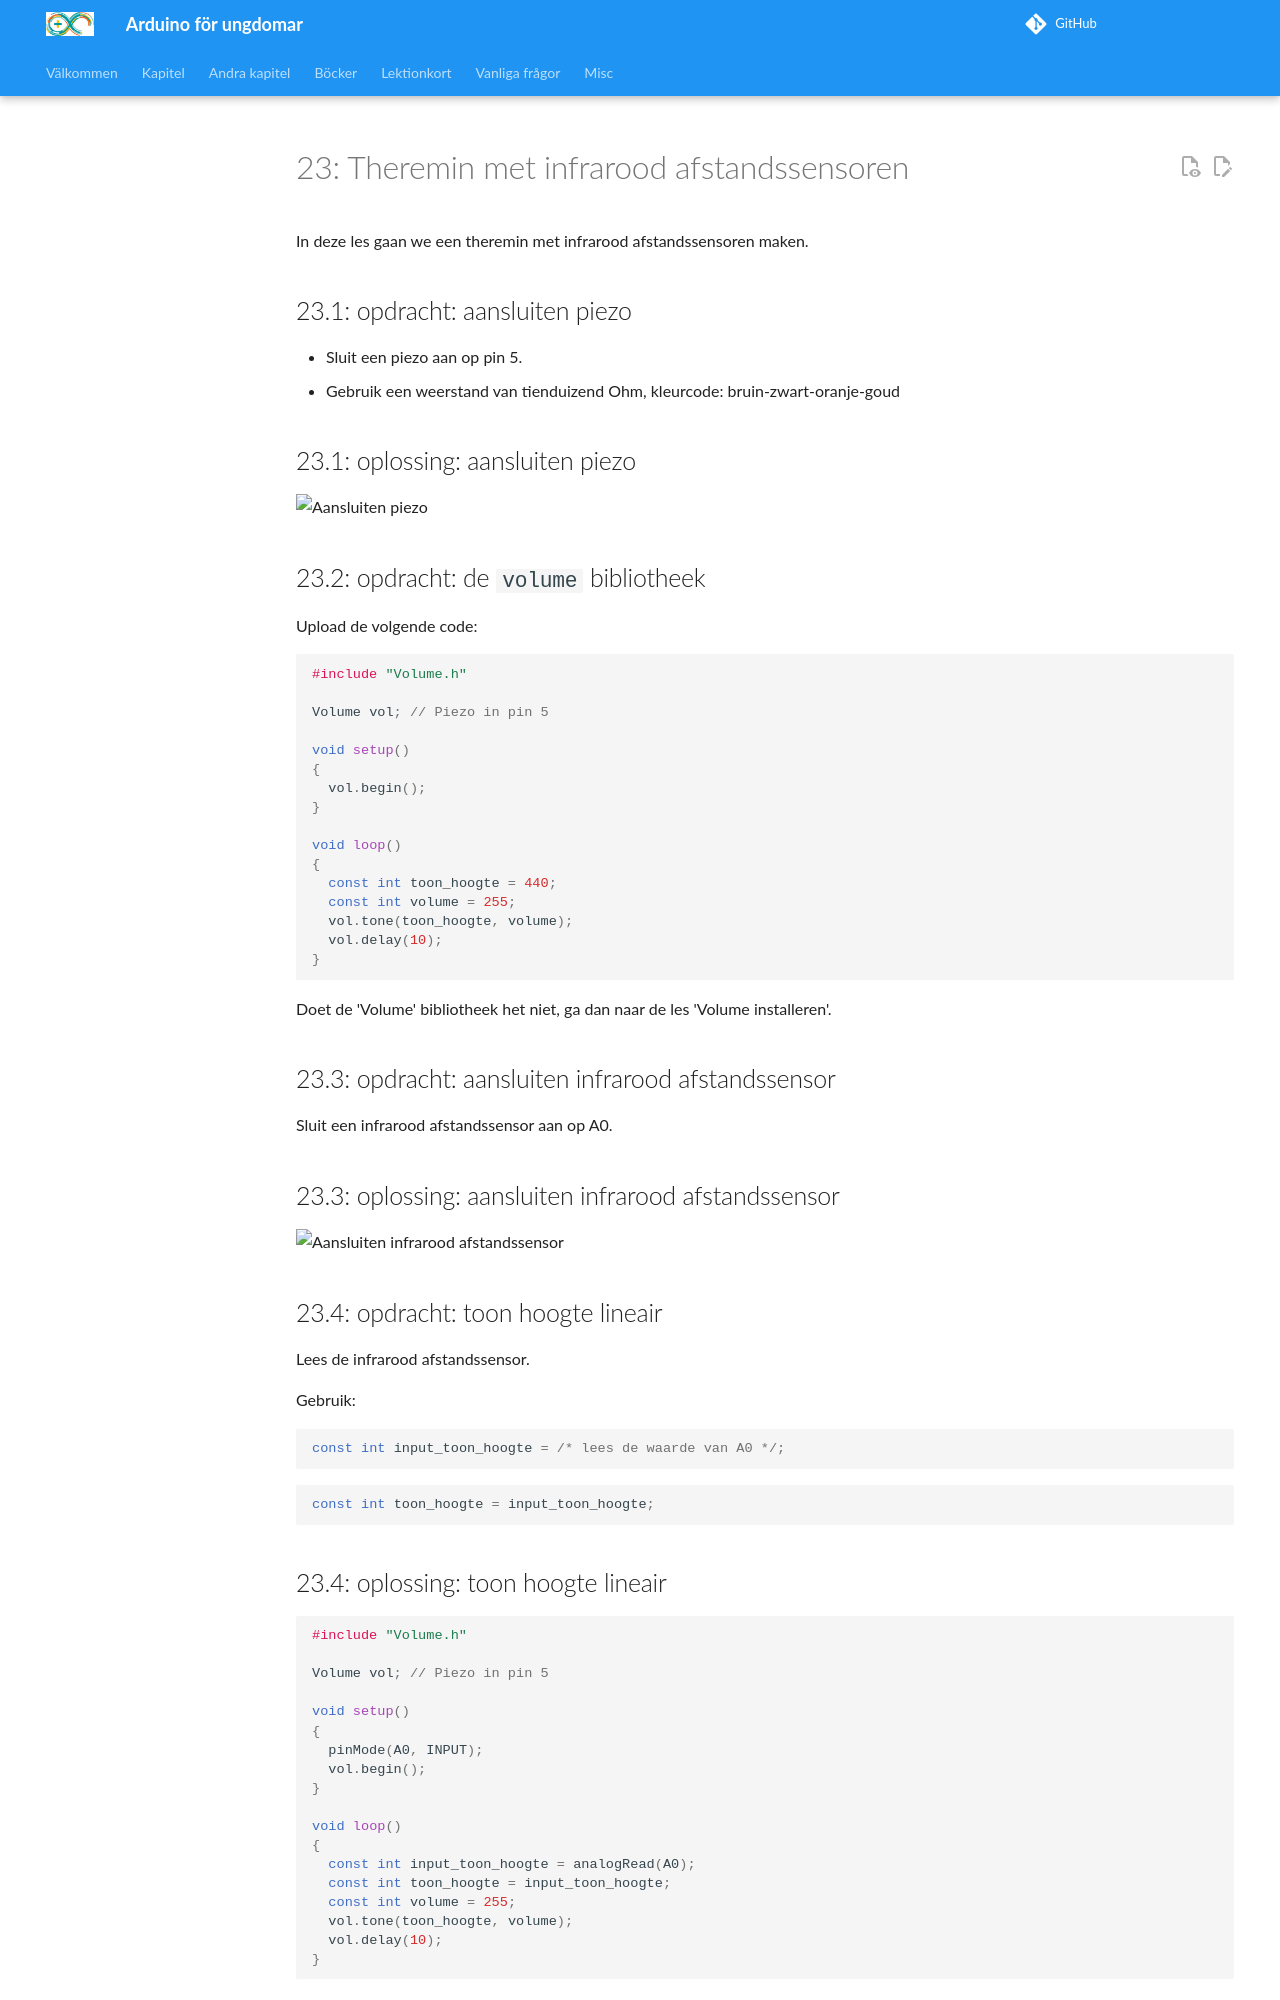

repository: richelbilderbeek/arduino_foer_ungdomar · page: kapitel/x24_theremin_infraroed/index.html · generator: mkdocs

# 23: Theremin met infrarood afstandssensoren

In deze les gaan we een theremin met infrarood afstandssensoren maken.

\pagebreak

## 23.1: opdracht: aansluiten piezo

- Sluit een piezo aan op pin 5.
- Gebruik een weerstand van tienduizend Ohm,
   kleurcode: bruin-zwart-oranje-goud

\pagebreak

## 23.1: oplossing: aansluiten piezo

![Aansluiten piezo](23_piezo.png)

\pagebreak

## 23.2: opdracht: de `volume` bibliotheek

Upload de volgende code:

```c++
#include "Volume.h"

Volume vol; // Piezo in pin 5

void setup()
{
  vol.begin();
}

void loop()
{
  const int toon_hoogte = 440;
  const int volume = 255;
  vol.tone(toon_hoogte, volume);
  vol.delay(10);
}
```

Doet de 'Volume' bibliotheek het niet, ga dan naar de les 'Volume installeren'.

\pagebreak

## 23.3: opdracht: aansluiten infrarood afstandssensor

Sluit een infrarood afstandssensor aan op A0.

\pagebreak

## 23.3: oplossing: aansluiten infrarood afstandssensor

![Aansluiten infrarood afstandssensor](23_een_infrarood.png)

\pagebreak

## 23.4: opdracht: toon hoogte lineair

Lees de infrarood afstandssensor.

Gebruik:

```c++
const int input_toon_hoogte = /* lees de waarde van A0 */;
```

```c++
const int toon_hoogte = input_toon_hoogte;
```

\pagebreak

## 23.4: oplossing: toon hoogte lineair

```c++
#include "Volume.h"

Volume vol; // Piezo in pin 5

void setup()
{
  pinMode(A0, INPUT);
  vol.begin();
}

void loop()
{
  const int input_toon_hoogte = analogRead(A0);
  const int toon_hoogte = input_toon_hoogte;
  const int volume = 255;
  vol.tone(toon_hoogte, volume);
  vol.delay(10);
}
```

\pagebreak
